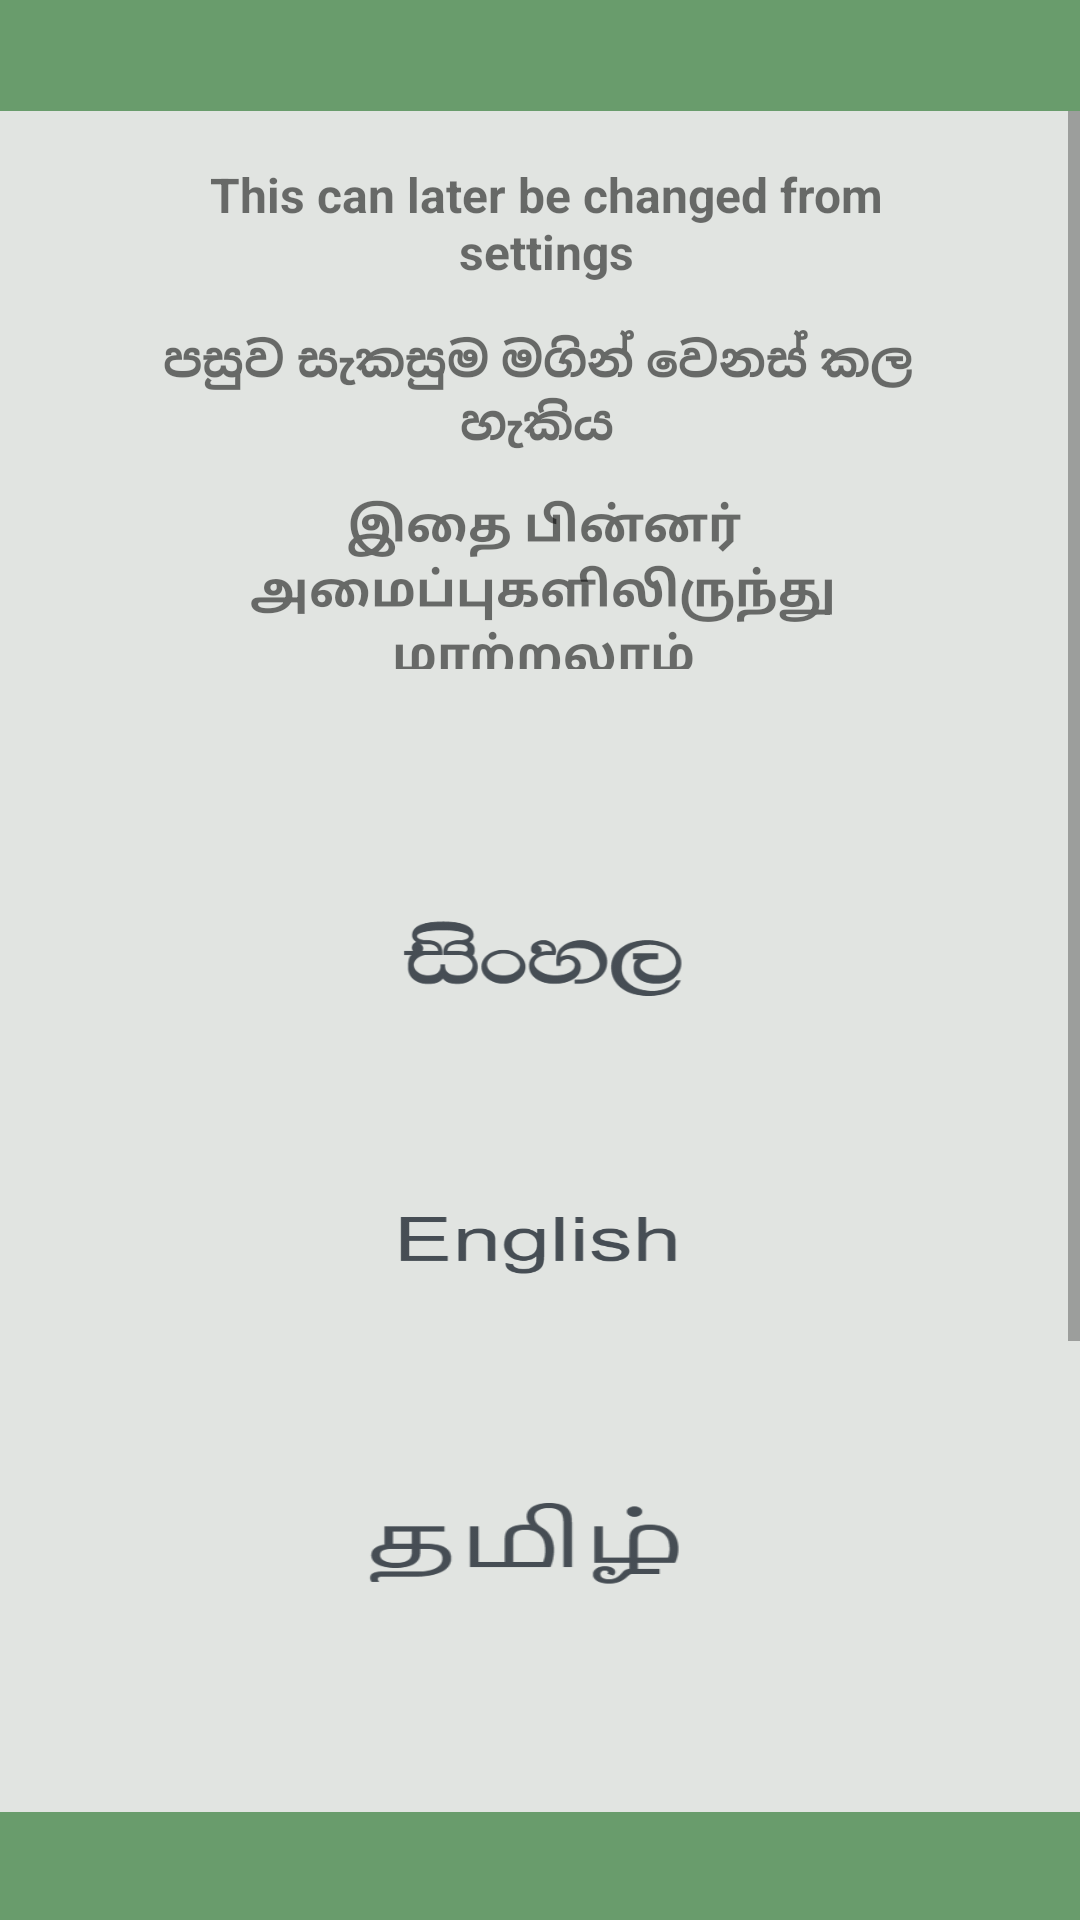

Layout XML and referenced resources for this Android screen:
<!-- AndroidManifest.xml: application theme Theme.MushroomApp -->
<!-- res/layout/activity_language_screen.xml -->
<?xml version="1.0" encoding="utf-8"?>
<androidx.constraintlayout.widget.ConstraintLayout xmlns:android="http://schemas.android.com/apk/res/android"
    xmlns:app="http://schemas.android.com/apk/res-auto"
    xmlns:tools="http://schemas.android.com/tools"
    android:id="@+id/relativeLayout"
    android:layout_width="match_parent"
    android:layout_height="match_parent"
    android:background="#FFFFFF"
    tools:context=".LanguageScreen">

    <RelativeLayout
        android:id="@+id/headerLayout"
        android:layout_width="match_parent"
        android:layout_height="37dp"
        android:background="#CE468549"
        app:layout_constraintBottom_toTopOf="@+id/scrollView5"
        app:layout_constraintEnd_toEndOf="parent"
        app:layout_constraintHorizontal_bias="0.0"
        app:layout_constraintStart_toStartOf="parent"
        app:layout_constraintTop_toTopOf="parent">

    </RelativeLayout>

    <ScrollView
        android:id="@+id/scrollView5"
        android:layout_width="match_parent"
        android:layout_height="0dp"
        android:background="#E1E4E1"
        app:layout_constraintBottom_toTopOf="@+id/bottomLayout"
        app:layout_constraintEnd_toEndOf="parent"
        app:layout_constraintHorizontal_bias="0.0"
        app:layout_constraintStart_toStartOf="parent"
        app:layout_constraintTop_toBottomOf="@+id/headerLayout">

        <LinearLayout
            android:layout_width="match_parent"
            android:layout_height="match_parent"
            android:layout_gravity="center_horizontal"
            android:background="#E1E4E1"
            android:orientation="vertical">

            <RelativeLayout
                android:id="@+id/footerContent"
                android:layout_width="wrap_content"
                android:layout_height="186dp"
                android:layout_marginEnd="2dp">

                <TextView
                    android:id="@+id/footerEglish"
                    android:layout_width="wrap_content"
                    android:layout_height="wrap_content"
                    android:layout_alignParentStart="true"
                    android:layout_alignParentTop="true"
                    android:layout_alignParentEnd="true"
                    android:layout_marginStart="53dp"
                    android:layout_marginTop="17dp"
                    android:layout_marginEnd="47dp"
                    android:gravity="center_horizontal|center_vertical"
                    android:text="@string/sinhala_footer"
                    android:textSize="16sp"
                    android:textStyle="bold" />

                <TextView
                    android:id="@+id/footerSinhala"
                    android:layout_width="wrap_content"
                    android:layout_height="wrap_content"
                    android:layout_below="@+id/footerEglish"
                    android:layout_alignParentStart="true"
                    android:layout_alignParentEnd="true"
                    android:layout_marginStart="31dp"
                    android:layout_marginTop="14dp"
                    android:layout_marginEnd="31dp"
                    android:gravity="center_horizontal|center_vertical"
                    android:text="@string/sinhala_footer1"
                    android:textSize="16sp"
                    android:textStyle="bold" />

                <TextView
                    android:id="@+id/FooterTamil"
                    android:layout_width="wrap_content"
                    android:layout_height="wrap_content"
                    android:layout_below="@+id/footerSinhala"
                    android:layout_alignParentStart="true"
                    android:layout_alignParentEnd="true"
                    android:layout_marginStart="58dp"
                    android:layout_marginTop="13dp"
                    android:layout_marginEnd="54dp"
                    android:gravity="center_horizontal|center_vertical"
                    android:text="@string/tamil_footer"
                    android:textSize="16sp"
                    android:textStyle="bold" />
            </RelativeLayout>

            <RelativeLayout
                android:layout_width="match_parent"
                android:layout_height="352dp"
                android:layout_marginStart="0dp"
                android:layout_marginEnd="0dp">

                <ImageButton
                    android:id="@+id/btnTamil"
                    android:layout_width="168dp"
                    android:layout_height="72dp"
                    android:layout_alignParentEnd="false"
                    android:layout_alignParentBottom="true"
                    android:layout_centerHorizontal="true"
                    android:layout_marginEnd="127dp"
                    android:layout_marginBottom="24dp"
                    android:background="@drawable/rounded_transparent"
                    android:contentDescription="@string/todo5"
                    android:scaleType="fitXY"
                    app:srcCompat="@drawable/tamil_text"
                    tools:ignore="SpeakableTextPresentCheck,ImageContrastCheck" />

                <ImageButton
                    android:id="@+id/btnSinhala"
                    android:layout_width="163dp"
                    android:layout_height="68dp"
                    android:layout_above="@+id/btnEnglish"
                    android:layout_alignParentEnd="false"
                    android:layout_centerHorizontal="true"
                    android:layout_marginEnd="133dp"
                    android:layout_marginBottom="29dp"
                    android:background="@drawable/rounded_transparent"
                    android:contentDescription="@string/todo5"
                    android:scaleType="fitXY"
                    android:src="@drawable/sinhala_text"
                    tools:ignore="SpeakableTextPresentCheck,ImageContrastCheck,DuplicateSpeakableTextCheck" />

                <ImageButton
                    android:id="@+id/btnEnglish"
                    android:layout_width="163dp"
                    android:layout_height="68dp"
                    android:layout_above="@+id/btnTamil"
                    android:layout_alignParentEnd="false"
                    android:layout_centerHorizontal="true"
                    android:layout_marginEnd="130dp"
                    android:layout_marginBottom="29dp"
                    android:background="@drawable/rounded_transparent"
                    android:contentDescription="@string/todo5"
                    android:scaleType="fitXY"
                    android:src="@drawable/english_text"
                    tools:ignore="SpeakableTextPresentCheck,ImageContrastCheck" />
            </RelativeLayout>

            <RelativeLayout
                android:id="@+id/headerContent"
                android:layout_width="match_parent"
                android:layout_height="224dp"
                android:layout_marginStart="0dp"
                android:layout_marginTop="22dp"
                android:layout_marginEnd="0dp">

                <TextView
                    android:id="@+id/headerEnglish"
                    android:layout_width="285dp"
                    android:layout_height="wrap_content"
                    android:layout_above="@+id/headerSinhala"
                    android:layout_alignParentStart="true"
                    android:layout_alignParentEnd="true"
                    android:layout_marginStart="72dp"
                    android:layout_marginEnd="75dp"
                    android:layout_marginBottom="17dp"
                    android:gravity="center_horizontal|center_vertical"
                    android:text="@string/english_header"
                    android:textSize="20sp"
                    android:textStyle="bold" />

                <TextView
                    android:id="@+id/headerSinhala"
                    android:layout_width="232dp"
                    android:layout_height="wrap_content"
                    android:layout_alignParentStart="true"
                    android:layout_alignParentEnd="true"
                    android:layout_alignParentBottom="true"
                    android:layout_marginStart="100dp"
                    android:layout_marginEnd="100dp"
                    android:layout_marginBottom="78dp"
                    android:gravity="center_horizontal|center_vertical"
                    android:text="@string/sinhala_header"
                    android:textSize="16sp"
                    android:textStyle="bold" />

                <TextView
                    android:id="@+id/headerTamil"
                    android:layout_width="wrap_content"
                    android:layout_height="wrap_content"
                    android:layout_alignParentStart="true"
                    android:layout_alignParentEnd="true"
                    android:layout_alignParentBottom="true"
                    android:layout_marginStart="58dp"
                    android:layout_marginEnd="54dp"
                    android:layout_marginBottom="22dp"
                    android:gravity="center_horizontal|center_vertical"
                    android:text="@string/tamil_header"
                    android:textSize="16sp"
                    android:textStyle="bold" />
            </RelativeLayout>

        </LinearLayout>
    </ScrollView>

    <RelativeLayout
        android:id="@+id/bottomLayout"
        android:layout_width="match_parent"
        android:layout_height="36dp"
        android:background="#CE468549"
        app:layout_constraintBottom_toBottomOf="parent"
        app:layout_constraintEnd_toEndOf="parent"
        app:layout_constraintStart_toStartOf="parent"
        app:layout_constraintTop_toBottomOf="@+id/scrollView5">

    </RelativeLayout>

</androidx.constraintlayout.widget.ConstraintLayout>
<!-- resources referenced by this layout -->
<resources>
  <!-- drawable english_text: png bitmap (drawable, 10992 bytes) -->
  <!-- drawable rounded_transparent (drawable) -->
  <?xml version="1.0" encoding="utf-8"?>
  <shape xmlns:android="http://schemas.android.com/apk/res/android">
  
      <corners
          android:radius="20dp"
          />
      <stroke
          android:width="@dimen/_2sdp"
          android:color="#8aa428" />
  
  </shape>
  <!-- drawable sinhala_text: png bitmap (drawable, 15591 bytes) -->
  <!-- drawable tamil_text: png bitmap (drawable, 9945 bytes) -->
  <string name="english_header">Choose Your Language</string>
  <string name="sinhala_footer">This can later be changed from settings</string>
  <string name="sinhala_footer1">පසුව සැකසුම මගින් වෙනස් කල හැකිය</string>
  <string name="sinhala_header">භාෂාව තෝරන්න</string>
  <string name="tamil_footer">இதை பின்னர் அமைப்புகளிலிருந்து மாற்றலாம்</string>
  <string name="tamil_header">உங்கள் மொழியை தேர்வு செய்யவும்</string>
  <string name="todo5">TODO</string>
  <style name="Theme.MushroomApp" parent="Theme.MaterialComponents.Light.DarkActionBar">
          
          <item name="colorPrimary">@color/purple_500</item>
          <item name="colorPrimaryVariant">@color/purple_700</item>
          <item name="colorOnPrimary">@color/white</item>
          
          <item name="colorSecondary">@color/teal_200</item>
          <item name="colorSecondaryVariant">@color/teal_700</item>
          <item name="colorOnSecondary">@color/black</item>
          
          <item name="android:statusBarColor" tools:targetApi="l">?attr/colorPrimaryVariant</item>
          
      </style>
  <color name="purple_500">#FF6200EE</color>
  <color name="purple_700">#FF3700B3</color>
  <color name="white">#FFFFFFFF</color>
  <color name="teal_200">#FF03DAC5</color>
  <color name="teal_700">#FF018786</color>
  <color name="black">#FF000000</color>
</resources>
